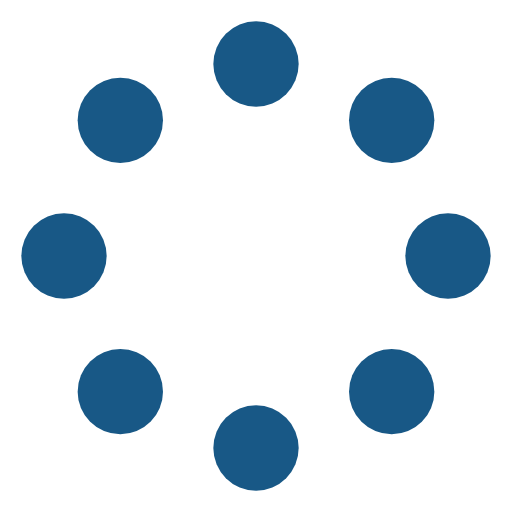
t = 0.00 s
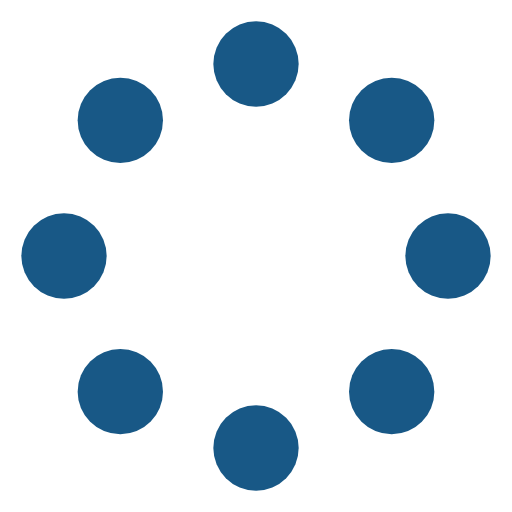
t = 0.38 s
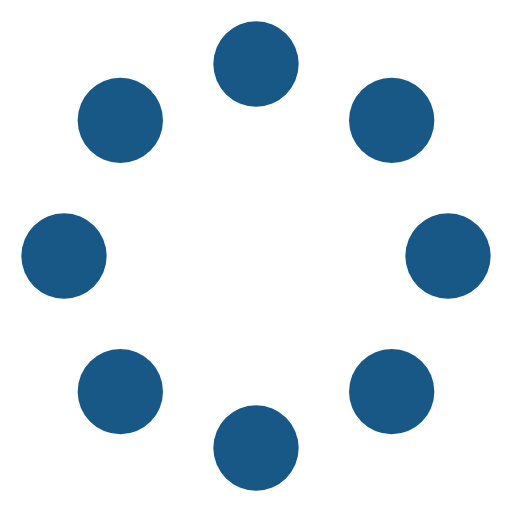
t = 0.75 s
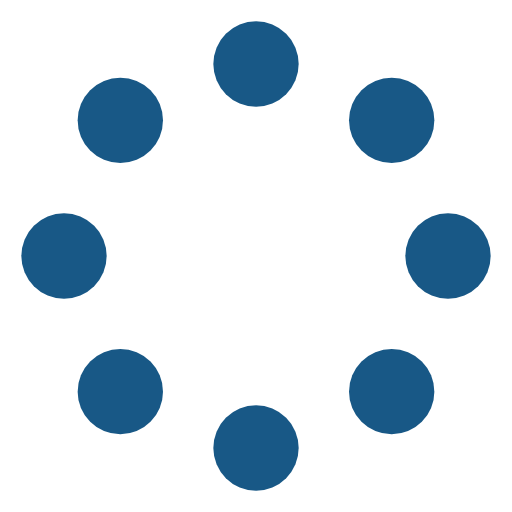
t = 1.13 s

The animated SVG that drew these frames (rendered in a browser with its animation timeline set to each time). Animation: 1 SMIL element (animateTransform=1); one cycle of 1.50 s, repeats indefinitely.

<svg fill="hsl(205, 70%, 31%)" viewBox="0 0 24 24" xmlns="http://www.w3.org/2000/svg"><g><circle cx="3" cy="12" r="2"/><circle cx="21" cy="12" r="2"/><circle cx="12" cy="21" r="2"/><circle cx="12" cy="3" r="2"/><circle cx="5.64" cy="5.64" r="2"/><circle cx="18.36" cy="18.36" r="2"/><circle cx="5.64" cy="18.36" r="2"/><circle cx="18.36" cy="5.64" r="2"/><animateTransform attributeName="transform" type="rotate" dur="1.5s" values="0 12 12;360 12 12" repeatCount="indefinite"/></g></svg>
